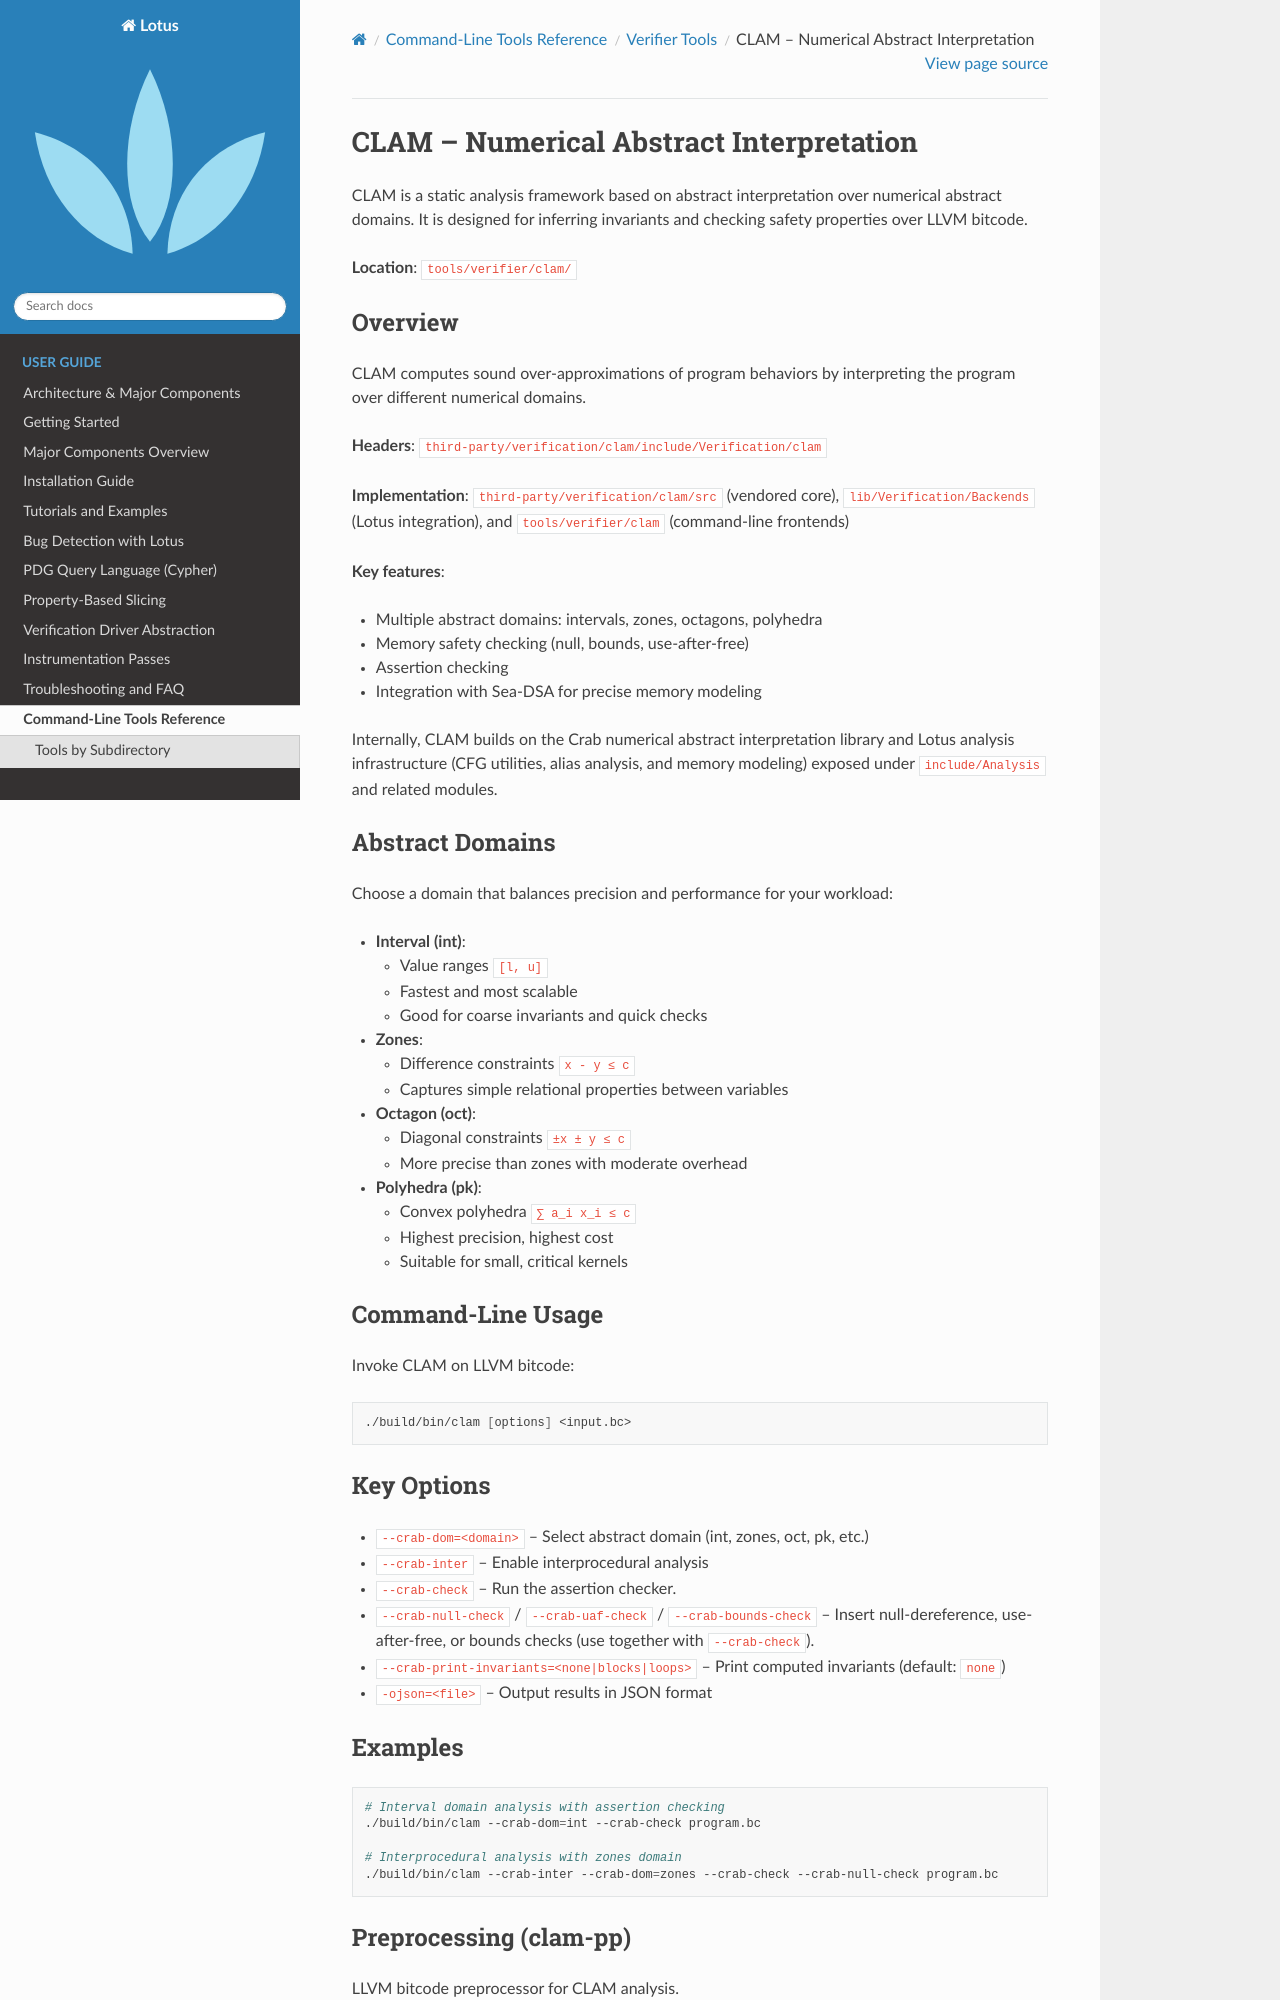

repository: ZJU-PL/lotus · page: tools/verifier/clam/index.html · generator: sphinx

CLAM – Numerical Abstract Interpretation
=========================================

CLAM is a static analysis framework based on abstract interpretation over
numerical abstract domains. It is designed for inferring invariants and
checking safety properties over LLVM bitcode.

**Location**: ``tools/verifier/clam/``

Overview
--------

CLAM computes sound over-approximations of program behaviors by interpreting
the program over different numerical domains.

**Headers**: ``third-party/verification/clam/include/Verification/clam``

**Implementation**: ``third-party/verification/clam/src`` (vendored core), ``lib/Verification/Backends`` (Lotus integration), and ``tools/verifier/clam`` (command-line frontends)

**Key features**:

- Multiple abstract domains: intervals, zones, octagons, polyhedra
- Memory safety checking (null, bounds, use-after-free)
- Assertion checking
- Integration with Sea-DSA for precise memory modeling

Internally, CLAM builds on the Crab numerical abstract interpretation library
and Lotus analysis infrastructure (CFG utilities, alias analysis, and memory
modeling) exposed under ``include/Analysis`` and related modules.

Abstract Domains
----------------

Choose a domain that balances precision and performance for your workload:

- **Interval (int)**:

  - Value ranges ``[l, u]``
  - Fastest and most scalable
  - Good for coarse invariants and quick checks

- **Zones**:

  - Difference constraints ``x - y ≤ c``
  - Captures simple relational properties between variables

- **Octagon (oct)**:

  - Diagonal constraints ``±x ± y ≤ c``
  - More precise than zones with moderate overhead

- **Polyhedra (pk)**:

  - Convex polyhedra ``∑ a_i x_i ≤ c``
  - Highest precision, highest cost
  - Suitable for small, critical kernels

Command-Line Usage
------------------

Invoke CLAM on LLVM bitcode:

.. code-block:: bash

   ./build/bin/clam [options] <input.bc>

Key Options
-----------

* ``--crab-dom=<domain>`` – Select abstract domain (int, zones, oct, pk, etc.)
* ``--crab-inter`` – Enable interprocedural analysis
* ``--crab-check`` – Run the assertion checker.
* ``--crab-null-check`` / ``--crab-uaf-check`` / ``--crab-bounds-check`` –
  Insert null-dereference, use-after-free, or bounds checks (use together with
  ``--crab-check``).
* ``--crab-print-invariants=<none|blocks|loops>`` – Print computed invariants (default: ``none``)
* ``-ojson=<file>`` – Output results in JSON format
